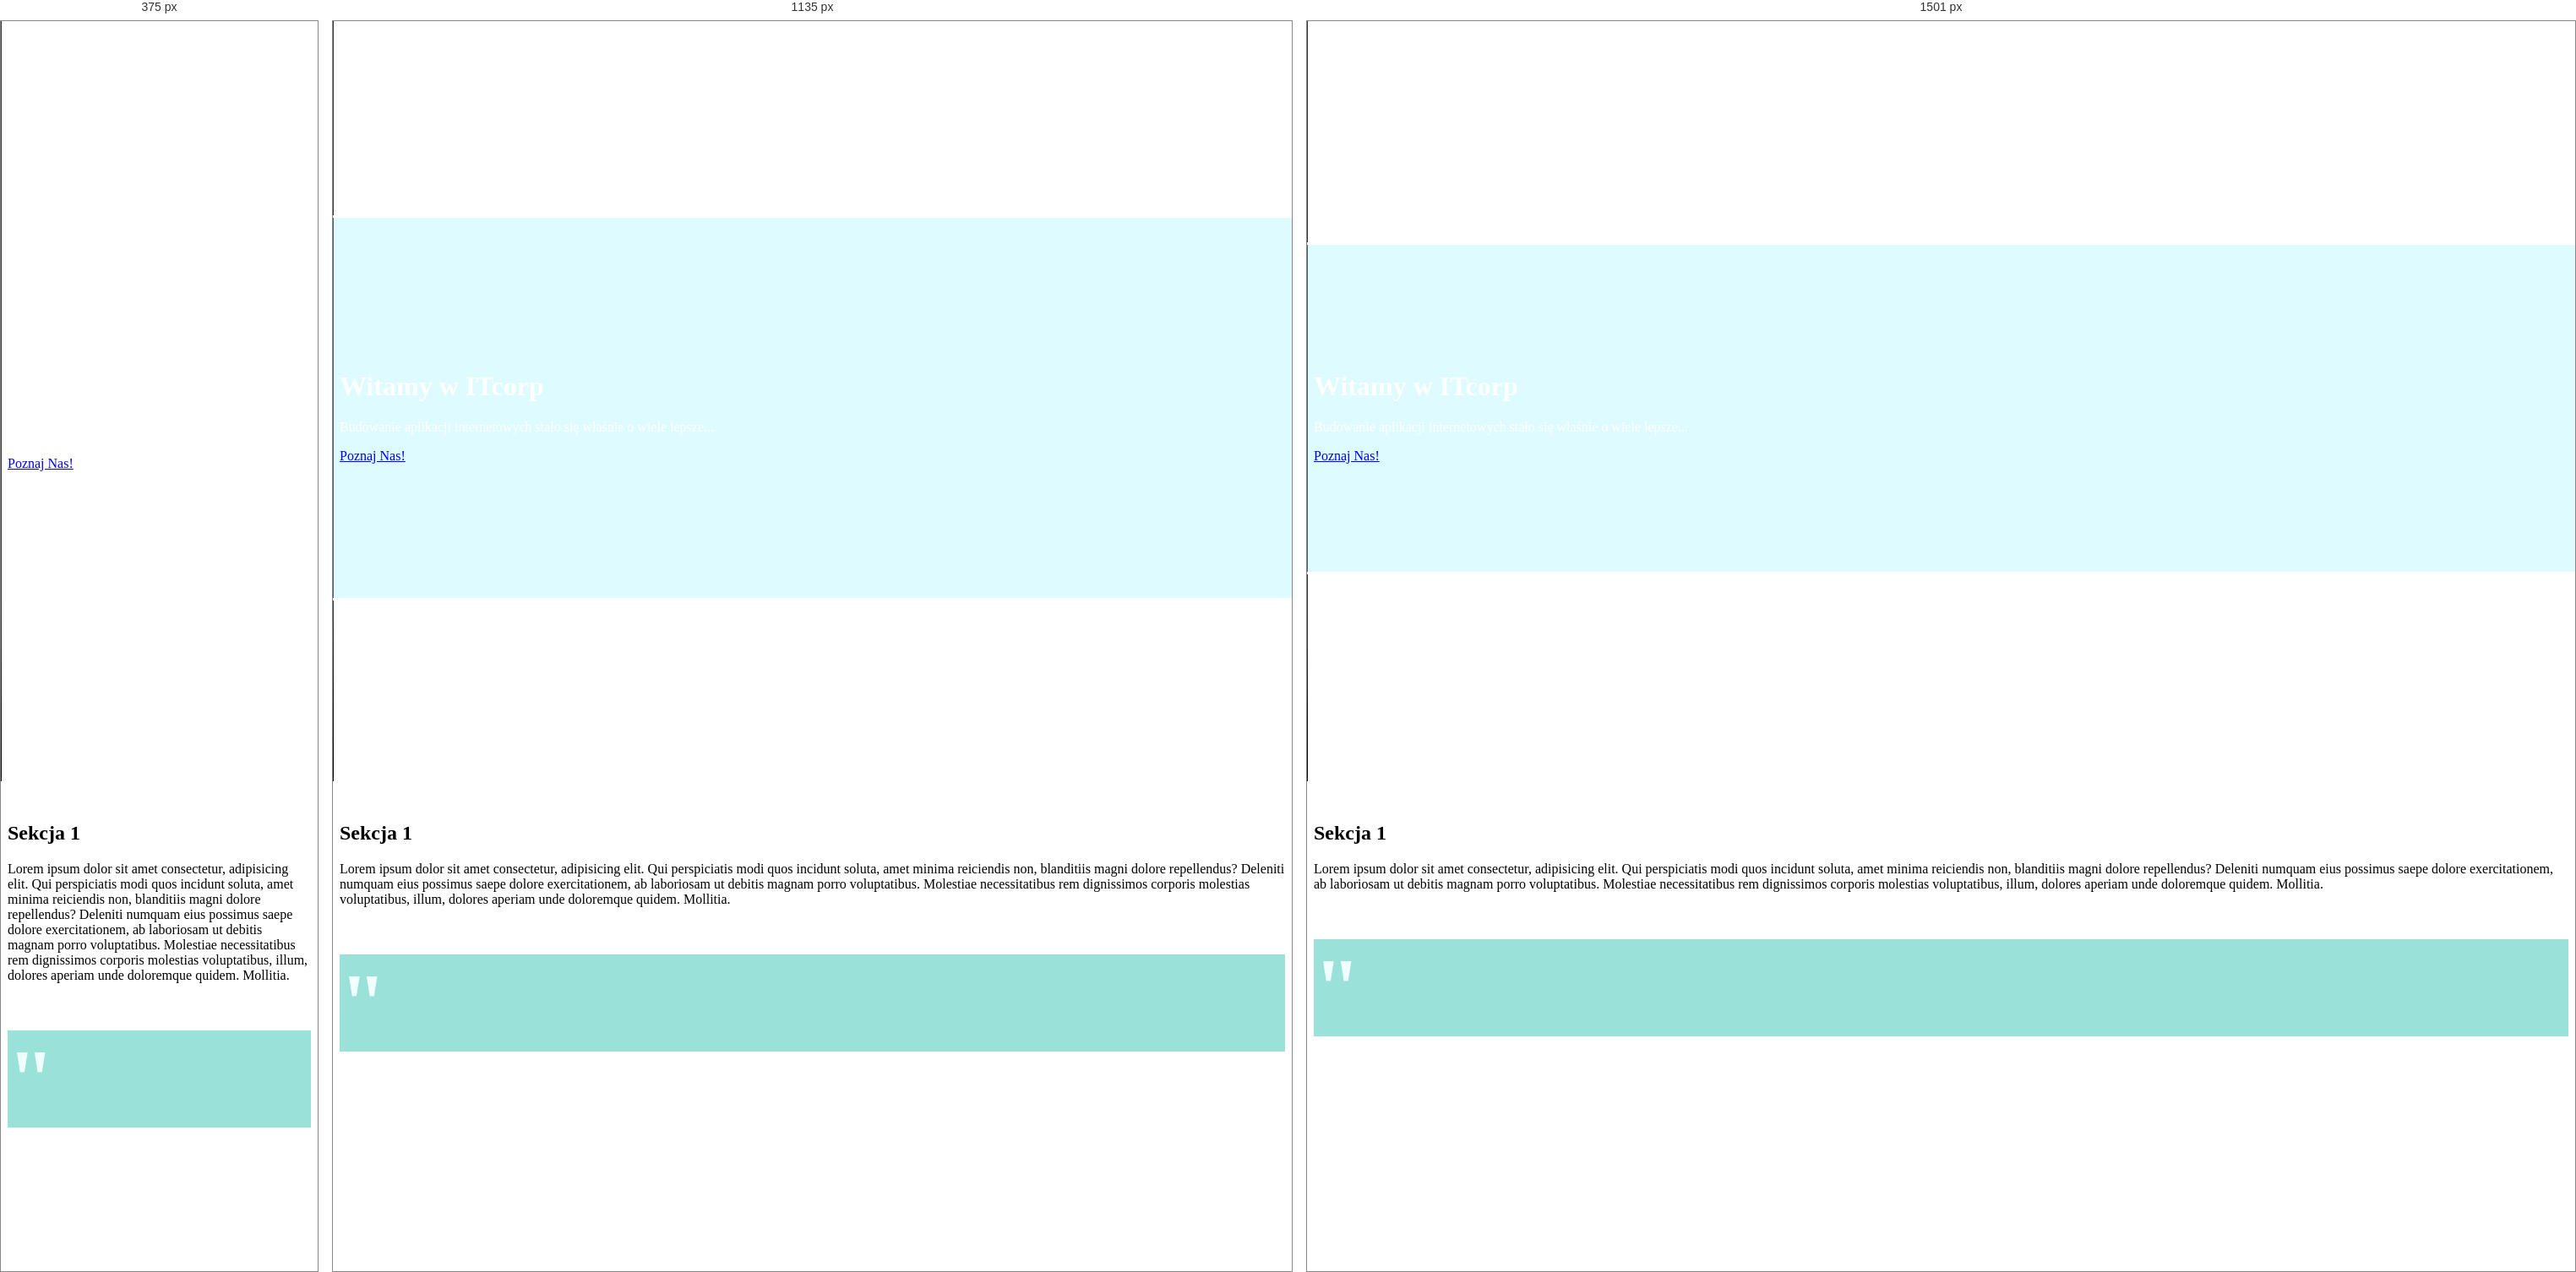
Rendered at 375 px, 1135 px and 1501 px, left to right.

<!-- file: index.html -->
<!DOCTYPE html>
<html lang="en">
<head>
    <meta charset="UTF-8">
    <meta name="viewport" content="width=S, initial-scale=1.0">
    <title>ITcorp</title>
    <link rel="stylesheet" href="https://stackpath.bootstrapcdn.com/bootstrap/4.5.0/css/bootstrap.min.css">
    <link rel="stylesheet" href="style.css">
</head>
<body>

    <!--Filmik 100%x100%-->
    <header class="wideo-header container-fluid text-center">
        <div class="wideo-tlo">
            <video src="pisanie.mov" autoplay="true" loop="true" muted></video>
        </div>

        <div class="granatowy-overlay"></div>
        <div class="tytulowy-overlay"></div>

        <div class="header-content mx-auto">
            <h1 class="display-1"><span class="display-4"></span> Witamy w ITcorp</h1>
            <p class="mx-5 mb-5">Budowanie aplikacji internetowych stało się właśnie o wiele lepsze...</p>
            <a href="#" class="btn">Poznaj Nas!</a>
        </div>
    </header>

    


    <section class="section section-a">
        <div class="container">
        <h1>Sekcja 1</h1>
        <p>Lorem ipsum dolor sit amet consectetur, adipisicing elit. Qui perspiciatis modi quos incidunt soluta, amet minima reiciendis non, blanditiis magni dolore repellendus? Deleniti numquam eius possimus saepe dolore exercitationem, ab laboriosam ut debitis magnam porro voluptatibus. Molestiae necessitatibus rem dignissimos corporis molestias voluptatibus, illum, dolores aperiam unde doloremque quidem. Mollitia.</p>
        </div>
    </section>


    <section class="text-center container-fluid" style="background-color: #99E1D9; color: azure;">
    <h1 class="display-4"><span style="font-size: 100px; ">&quot;</span></h1>
    </section>


<script src="https://code.jquery.com/jquery-3.5.1.slim.min.js"></script>
<script src="https://cdn.jsdelivr.net/npm/popper.js@1.16.0/dist/umd/popper.min.js"></script>
<script src="https://stackpath.bootstrapcdn.com/bootstrap/4.5.0/js/bootstrap.min.js"></script>
</body>
</html>

/* @media block from style.css */
@media only screen and (max-width: 770px) {
    .tytulowy-overlay {
        display: none;
    }
}

/* @media block from style.css */
@media only screen and (min-width: 771px) {
    .tytulowy-overlay {
        height: 50vh;
    }
}

/* @media block from style.css */
@media only screen and (min-width: 1500px) {
    .tytulowy-overlay {
        height: 43vh;
    }
}